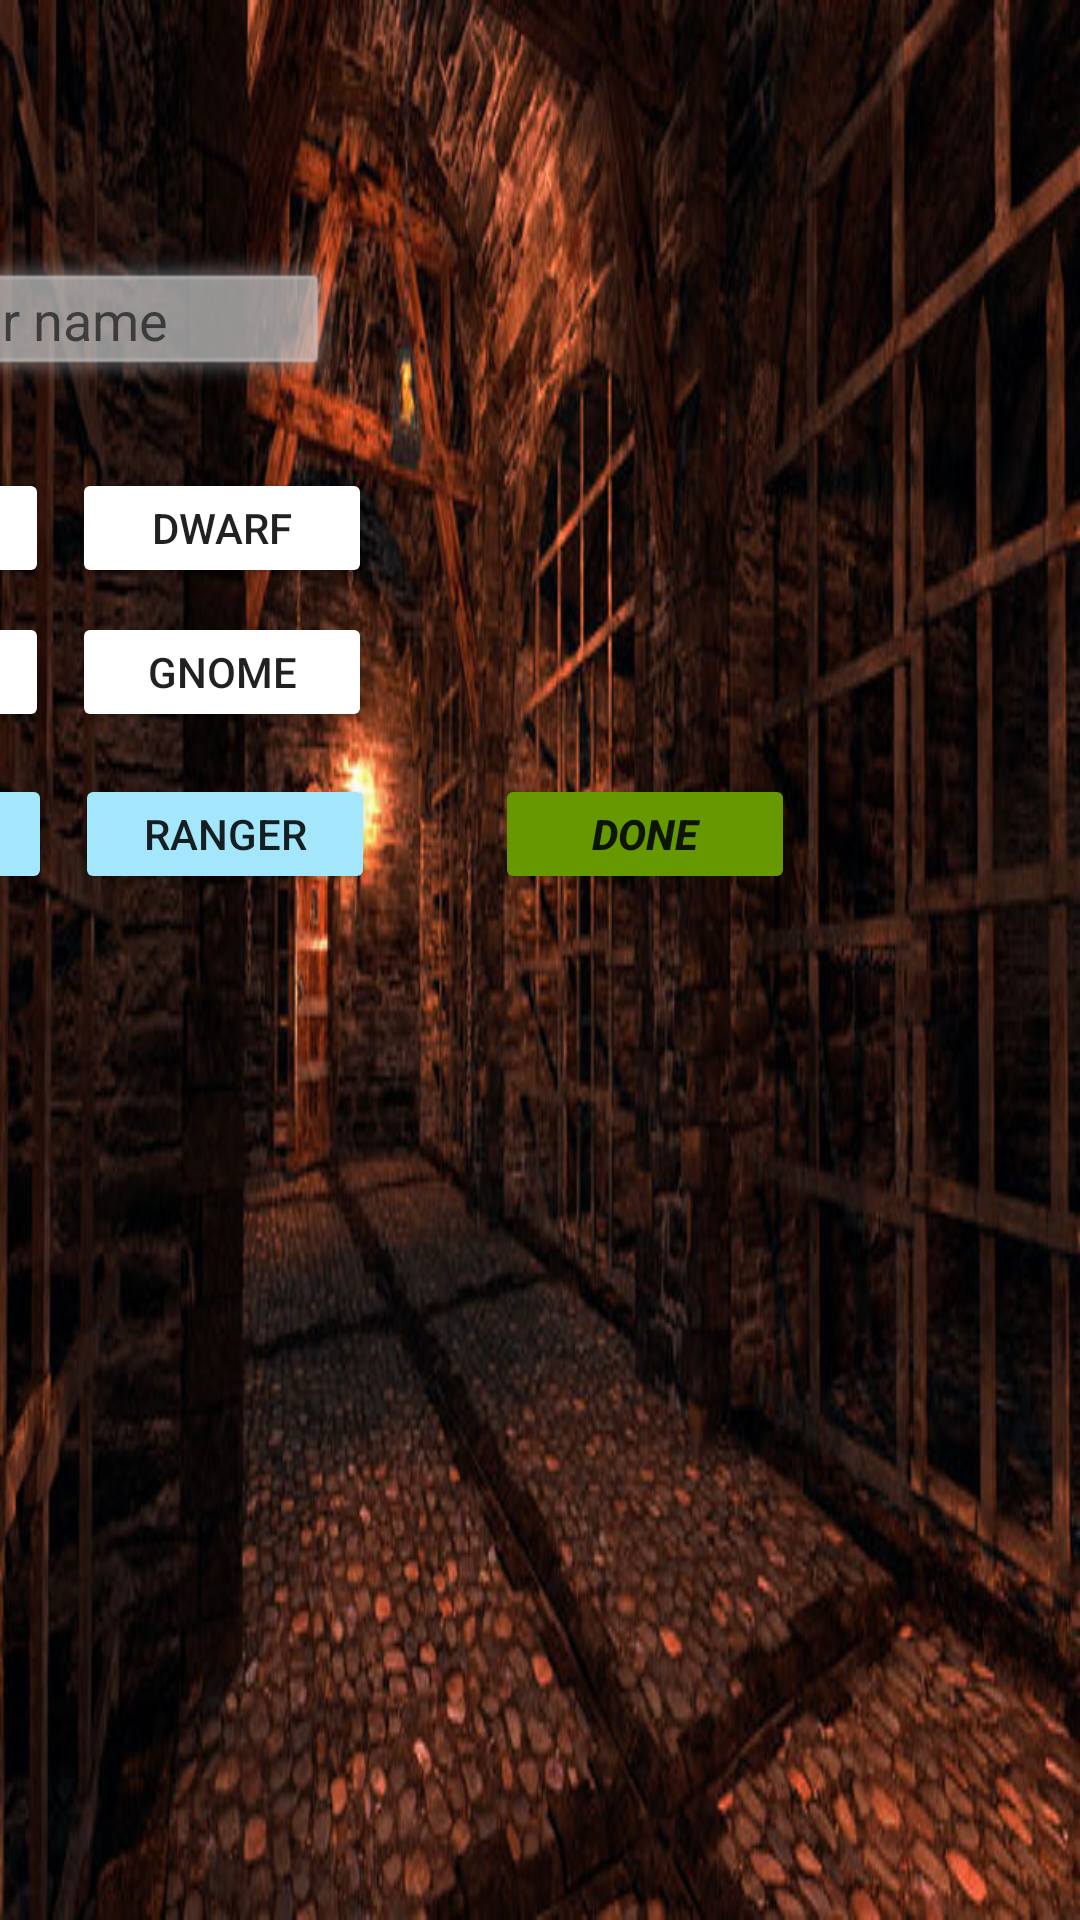

Layout XML and referenced resources for this Android screen:
<!-- AndroidManifest.xml: activity theme key -->
<!-- res/layout/activity_character_creation.xml -->
<?xml version="1.0" encoding="utf-8"?>
<android.support.constraint.ConstraintLayout xmlns:android="http://schemas.android.com/apk/res/android"
    xmlns:app="http://schemas.android.com/apk/res-auto"
    xmlns:tools="http://schemas.android.com/tools"
    android:layout_width="match_parent"
    android:layout_height="match_parent"
    android:background="@drawable/character_creation_background"
    tools:context="edu.uic.cs440.group1.dungeon_crafter.Activities.CharacterCreationActivity"
    tools:layout_editor_absoluteY="25dp">


    <TextView
        android:id="@+id/nameLabel"
        android:layout_width="wrap_content"
        android:layout_height="wrap_content"
        android:layout_marginEnd="452dp"
        android:layout_marginTop="92dp"
        android:text="Name:"
        android:textColor="@android:color/background_light"
        android:textSize="20sp"
        app:layout_constraintEnd_toEndOf="parent"
        app:layout_constraintTop_toTopOf="parent" />

    <TextView
        android:id="@+id/raceLabel"
        android:layout_width="wrap_content"
        android:layout_height="wrap_content"
        android:layout_marginEnd="452dp"
        android:layout_marginTop="164dp"
        android:text="Race:"
        android:textColor="@android:color/background_light"
        android:textSize="20sp"
        app:layout_constraintEnd_toEndOf="parent"
        app:layout_constraintTop_toTopOf="parent" />

    <TextView
        android:id="@+id/startingClassLabel"
        android:layout_width="wrap_content"
        android:layout_height="wrap_content"
        android:layout_marginEnd="452dp"
        android:layout_marginTop="268dp"
        android:text="Starting class:"
        android:textColor="@android:color/background_light"
        android:textSize="20sp"
        app:layout_constraintEnd_toEndOf="parent"
        app:layout_constraintTop_toTopOf="parent" />

    <EditText
        android:id="@+id/characterNameEditText"
        android:layout_width="200dip"
        android:layout_height="50dip"
        android:layout_marginStart="8dp"
        android:layout_marginTop="84dp"
        android:background="@android:drawable/alert_dark_frame"
        android:backgroundTint="@color/ligth_gray"
        android:ems="10"
        android:hint="Character name"
        android:inputType="textPersonName"
        app:layout_constraintStart_toEndOf="@+id/nameLabel"
        app:layout_constraintTop_toTopOf="parent" />

    <Button
        android:id="@+id/humanButton"
        android:layout_width="100dip"
        android:layout_height="40dip"
        android:layout_marginStart="8dp"
        android:layout_marginTop="156dp"
        android:backgroundTint="@android:color/background_light"
        android:text="Human"
        app:layout_constraintStart_toEndOf="@+id/raceLabel"
        app:layout_constraintTop_toTopOf="parent" />

    <Button
        android:id="@+id/lobbyStatsButton"
        android:layout_width="100dip"
        android:layout_height="40dip"
        android:layout_marginStart="8dp"
        android:layout_marginTop="156dp"
        android:backgroundTint="@android:color/background_light"
        android:text="Dwarf"
        app:layout_constraintStart_toEndOf="@+id/humanButton"
        app:layout_constraintTop_toTopOf="parent" />

    <Button
        android:id="@+id/lobbyLogOutButton"
        android:layout_width="100dip"
        android:layout_height="40dip"
        android:layout_marginStart="8dp"
        android:layout_marginTop="8dp"
        android:backgroundTint="@android:color/background_light"
        android:text="Elf"
        app:layout_constraintStart_toEndOf="@+id/raceLabel"
        app:layout_constraintTop_toBottomOf="@+id/humanButton" />

    <Button
        android:id="@+id/gnomeButton"
        android:layout_width="100dip"
        android:layout_height="40dip"
        android:layout_marginStart="8dp"
        android:layout_marginTop="8dp"
        android:backgroundTint="@android:color/background_light"
        android:text="Gnome"
        app:layout_constraintStart_toEndOf="@+id/lobbyLogOutButton"
        app:layout_constraintTop_toBottomOf="@+id/lobbyStatsButton" />

    <Button
        android:id="@+id/fighterButton"
        android:layout_width="101dp"
        android:layout_height="40dip"
        android:layout_marginStart="8dp"
        android:layout_marginTop="258dp"
        android:backgroundTint="#a4e6fb"
        android:text="Fighter"
        app:layout_constraintStart_toEndOf="@+id/startingClassLabel"
        app:layout_constraintTop_toTopOf="parent" />

    <Button
        android:id="@+id/rangerButton"
        android:layout_width="100dip"
        android:layout_height="40dip"
        android:layout_marginStart="8dp"
        android:layout_marginTop="258dp"
        android:backgroundTint="#a4e6fb"
        android:text="Ranger"
        app:layout_constraintStart_toEndOf="@+id/fighterButton"
        app:layout_constraintTop_toTopOf="parent" />

    <Button
        android:id="@+id/doneButton"
        android:layout_width="100dip"
        android:layout_height="40dip"
        android:layout_marginStart="40dp"
        android:layout_marginTop="258dp"
        android:backgroundTint="@android:color/holo_green_dark"
        android:text="Done"
        android:textStyle="bold|italic"
        app:layout_constraintStart_toEndOf="@+id/rangerButton"
        app:layout_constraintTop_toTopOf="parent" />

    <ImageView
        android:id="@+id/characterImageView"
        android:layout_width="180dp"
        android:layout_height="201dp"
        android:layout_marginBottom="8dp"
        android:layout_marginStart="8dp"
        app:layout_constraintBottom_toTopOf="@+id/doneButton"
        app:layout_constraintStart_toEndOf="@+id/lobbyStatsButton"
        app:layout_constraintTop_toTopOf="parent"
        app:layout_constraintVertical_bias="0.877"
        app:srcCompat="@drawable/empty_race" />

</android.support.constraint.ConstraintLayout>
<!-- resources referenced by this layout -->
<resources>
  <color name="ligth_gray">#d0c6c6c6</color>
  <!-- drawable character_creation_background: jpg bitmap (drawable, 74934 bytes) -->
  <!-- drawable empty_race: png bitmap (drawable, 1275 bytes) -->
  <style name="key" parent="Theme.AppCompat.Light.NoActionBar" />
</resources>
